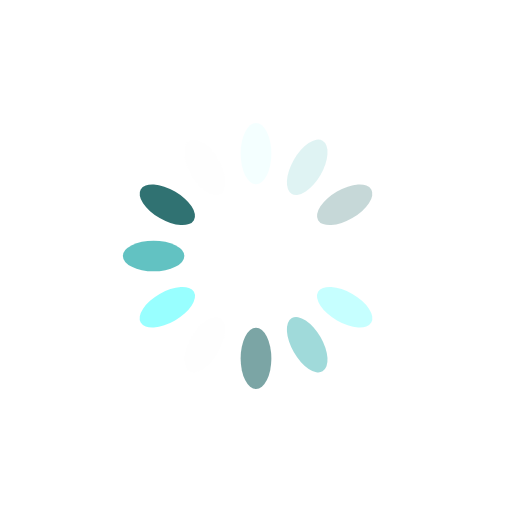
t = 0.00 s
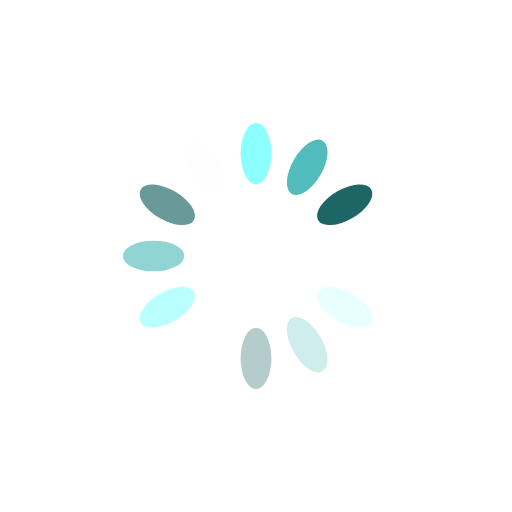
t = 0.25 s
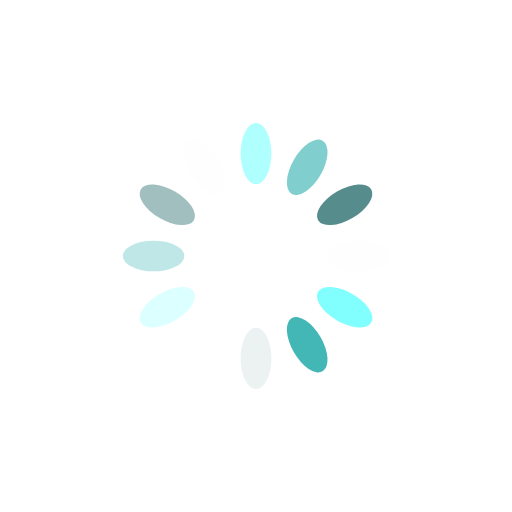
t = 0.50 s
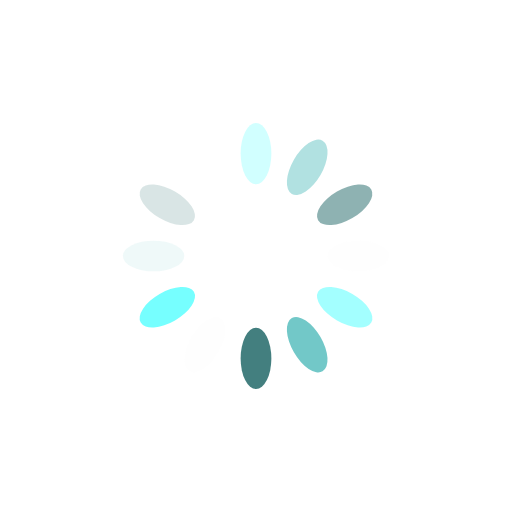
t = 0.75 s

The animated SVG that drew these frames (rendered in a browser with its animation timeline set to each time). Animation: 12 SMIL elements (animate=12); one cycle of 1.00 s, repeats indefinitely.

<?xml version="1.0" encoding="utf-8"?>
<svg xmlns="http://www.w3.org/2000/svg" xmlns:xlink="http://www.w3.org/1999/xlink" style="margin: auto; background: none; display: block; shape-rendering: auto;" width="200px" height="200px" viewBox="0 0 100 100" preserveAspectRatio="xMidYMid">
<g transform="rotate(0 50 50)">
  <rect x="47" y="24" rx="3" ry="6" width="6" height="12" fill="#76ffff">
    <animate attributeName="opacity" values="1;0" keyTimes="0;1" dur="1s" begin="-0.9166666666666666s" repeatCount="indefinite"></animate>
  </rect>
</g><g transform="rotate(30 50 50)">
  <rect x="47" y="24" rx="3" ry="6" width="6" height="12" fill="#43b6b6">
    <animate attributeName="opacity" values="1;0" keyTimes="0;1" dur="1s" begin="-0.8333333333333334s" repeatCount="indefinite"></animate>
  </rect>
</g><g transform="rotate(60 50 50)">
  <rect x="47" y="24" rx="3" ry="6" width="6" height="12" fill="#1e6666">
    <animate attributeName="opacity" values="1;0" keyTimes="0;1" dur="1s" begin="-0.75s" repeatCount="indefinite"></animate>
  </rect>
</g><g transform="rotate(90 50 50)">
  <rect x="47" y="24" rx="3" ry="6" width="6" height="12" fill="#fefefe">
    <animate attributeName="opacity" values="1;0" keyTimes="0;1" dur="1s" begin="-0.6666666666666666s" repeatCount="indefinite"></animate>
  </rect>
</g><g transform="rotate(120 50 50)">
  <rect x="47" y="24" rx="3" ry="6" width="6" height="12" fill="#76ffff">
    <animate attributeName="opacity" values="1;0" keyTimes="0;1" dur="1s" begin="-0.5833333333333334s" repeatCount="indefinite"></animate>
  </rect>
</g><g transform="rotate(150 50 50)">
  <rect x="47" y="24" rx="3" ry="6" width="6" height="12" fill="#43b6b6">
    <animate attributeName="opacity" values="1;0" keyTimes="0;1" dur="1s" begin="-0.5s" repeatCount="indefinite"></animate>
  </rect>
</g><g transform="rotate(180 50 50)">
  <rect x="47" y="24" rx="3" ry="6" width="6" height="12" fill="#1e6666">
    <animate attributeName="opacity" values="1;0" keyTimes="0;1" dur="1s" begin="-0.4166666666666667s" repeatCount="indefinite"></animate>
  </rect>
</g><g transform="rotate(210 50 50)">
  <rect x="47" y="24" rx="3" ry="6" width="6" height="12" fill="#fefefe">
    <animate attributeName="opacity" values="1;0" keyTimes="0;1" dur="1s" begin="-0.3333333333333333s" repeatCount="indefinite"></animate>
  </rect>
</g><g transform="rotate(240 50 50)">
  <rect x="47" y="24" rx="3" ry="6" width="6" height="12" fill="#76ffff">
    <animate attributeName="opacity" values="1;0" keyTimes="0;1" dur="1s" begin="-0.25s" repeatCount="indefinite"></animate>
  </rect>
</g><g transform="rotate(270 50 50)">
  <rect x="47" y="24" rx="3" ry="6" width="6" height="12" fill="#43b6b6">
    <animate attributeName="opacity" values="1;0" keyTimes="0;1" dur="1s" begin="-0.16666666666666666s" repeatCount="indefinite"></animate>
  </rect>
</g><g transform="rotate(300 50 50)">
  <rect x="47" y="24" rx="3" ry="6" width="6" height="12" fill="#1e6666">
    <animate attributeName="opacity" values="1;0" keyTimes="0;1" dur="1s" begin="-0.08333333333333333s" repeatCount="indefinite"></animate>
  </rect>
</g><g transform="rotate(330 50 50)">
  <rect x="47" y="24" rx="3" ry="6" width="6" height="12" fill="#fefefe">
    <animate attributeName="opacity" values="1;0" keyTimes="0;1" dur="1s" begin="0s" repeatCount="indefinite"></animate>
  </rect>
</g>
<!-- [ldio] generated by https://loading.io/ --></svg>
